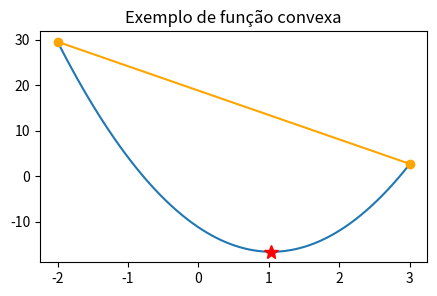
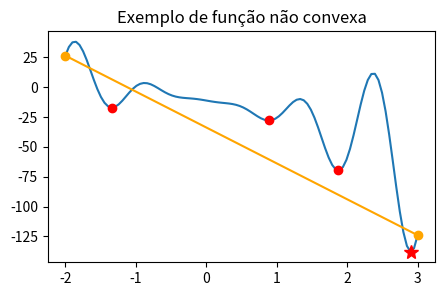
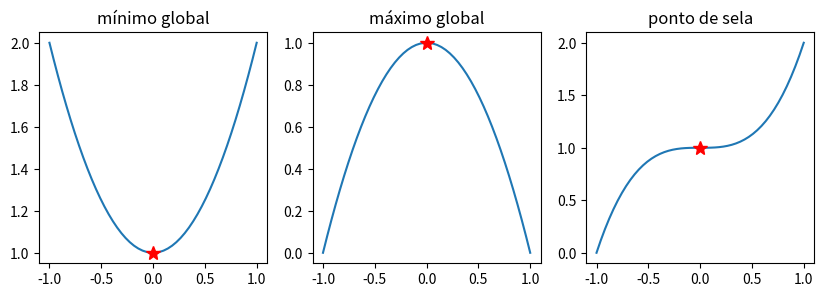

The matplotlib source for these figures, in order: (Note: this script raises an exception after producing the figures.)
#!/usr/bin/env python
# coding: utf-8

# # Aplicações à Engenharia: Otimização

# Neste capítulo, importaremos os seguintes módulos:

# In[1]:


from scipy import optimize
import numpy as np
import matplotlib.pyplot as plt
import sympy as sy
sy.init_printing()


# ## Introdução
# 
# Problemas de otimização são encontrados em diversas situações da Engenharia, em particular na Engenharia de Produção. Em uma linha de produção, por exemplo, a otimização de custos com logística, recursos humanos, matéria-prima são exemplos de onde podemos empregar métodos computacionais para obter soluções _ótimas_.
# 
# Problemas de otimização são comumente tratados como *problemas de minimização*, onde se busca o _mínimo global_ de uma _função objetivo_ (FO) escalar $f(x)$, visto que maximizar $f(x)$ é equivalente a minimizar $-f(x)$. 
# 
# Entretanto, esses problemas são acompanhados de _restrições_, que podem ser representadas por uma igualdade ou por uma desigualdade. Quando uma restrição é escrita na forma $g(x) = 0$, dizemos que $g(x)$ é uma _restrição de igualdade_; quando escrita na forma $h(x) \leq 0$, dizemos que $h(x)$ é uma _restrição de desigualdade_.

# ### Classificação de problemas de otimização
# 
# Problemas de otimização (PO) são classificados com base nas propriedades das funções $f(x)$, $g(x)$ e $h(x)$. Em linhas gerais, um PO pode ser:
# 
# - _univariado_ (ou _unidimensional_), se $x$ é escalar, i.e. $x \in \mathbb{R}$;
# - _multivariado_ (ou _multidimensional_), se $x$ é um vetor, i.e. $x \in \mathbb{R}^n$.
# - _linear_: se a FO e as restrições são funções lineares. Neste caso, por razões históricas, diz-se que o problema é de _programação linear_.
# - _não-linear_: se a FO e as restrições são funções não-lineares. Neste caso, diz-se que o problema é de _programação não-linear_.
# 
# Com respeito às restrições, um PO pode ainda ser:
# 
# - _irrestrito_: quando não se assumem limites para os valores de $x$.
# - _restrito_: quando limites para os valores de $x$ são impostos.
# 
# Aqui trataremos apenas de casos em que $x \in \mathbb{R}$.

# ### Problemas convexos
# 
# Sabe-se que problemas não-lineares são muito mais difíceis de resolver do que problemas lineares porque eles podem admitir uma ampla variedade de comportamentos. Um PO não-linear pode ter tanto _mínimos locais_ quanto _mínimos globais_. Logo, encontrar o _mínimo global_ de uma função $f(x)$ não-linear exige técnicas aperfeiçoadas. 
# 
# Neste sentido, uma subclasse de problemas não-lineares que pode ser resolvida eficientemente são os chamados _convexos_. Em problemas convexos, a função $f(x)$ é _convexa_. Mas o que é uma _função convexa_?
# 
# Uma função convexa definida em um intervalo $[a,b]$ é aquela em que todos os seus valores estão abaixo da reta secante que passa pelos pontos $(a,f(a))$ e $(b,f(b)$. Isto, por sua vez, garante que ela contenha _somente_ um mínimo global.

# **Exemplo**: a função $f(x) = 3x^2 - 0.36x - 11.2$ é convexa em $[-2,3]$.

# In[2]:


# domínio
a,b = -2,3
x = np.linspace(a,b,100) 

# função e valores nos extremos
f = lambda x: 5*x**2 - 10.36*x - 11.2 
fa,fb = f(a),f(b) 

# reta secante
s = fa + (fb - fa)/(b - a)*(x - a)

# ponto de mínimo: -b/(2a)
xmin = 10.36/10 

# plotagem de funções
plt.figure(figsize=(5,3))
plt.plot(x,f(x))
plt.plot(x,s,color='#ffa500')

# pontos da secante
plt.plot(a,f(a),'o',color='#ffa500')
plt.plot(b,f(b),'o',color='#ffa500')

# ponto de mínimo
plt.plot(xmin,f(xmin),'*r',ms=10);

plt.title('Exemplo de função convexa'); 


# **Exemplo**: a função $p(x) = 10x^2\textrm{sen}(6x) - 10.36\exp(x/8) - 11.2$ não é convexa em $[-2,3]$.

# In[3]:


# função
p = lambda x: 10*x**2*np.sin(6*x) - 10.36*x*np.exp(x/8) - 11.2 

# extremos
pa,pb = p(a),p(b)

# secante
t = pa + (pb - pa)/(b - a)*(x - a) 

# plotagem de funções
plt.figure(figsize=(5,3))
plt.plot(x,p(x))
plt.plot(x,t,color='#ffa500')

# pontos da secante
plt.plot(a,p(a),'o',color='#ffa500')
plt.plot(b,p(b),'o',color='#ffa500')

# mínimos locais
xloc = [-1.33868618,0.88811853,1.87451904]

for xl in xloc:
    plt.plot(xl,p(xl),'or');

# mínimo global
xmin2 = 2.90547127

plt.plot(xmin2,p(xmin2),'*r',ms=10);

plt.title('Exemplo de função não convexa'); 


# Como vemos acima, a função $p(x)$ admite 3 mínimos locais e um mínimo global. Pense um pouco sobre que estratégia computacional você utilizaria para encontrar os mínimos locais. Mais adiante mostraremos como localizar o mínimo global para funções univariadas contínuas (quando possível).

# ### Pontos de sela
# 
# Como vimos acima, a convexidade de uma função é uma propriedade muito importante para que um mínimo global seja localizado. Como sabemos do Cálculo, pontos de máximo ou mínimo identificam-se como _pontos críticos_ de uma função nos quais a primeira derivada da função se anula.
# 
# Casos particulares onde a derivada de uma FO anula-se mas o ponto não pode ser definido como de mínimo ou máximo podem ocorrer. Tais situações implicam a existência dos chamados _pontos de sela_. Uma função com um único ponto de sela, por exemplo, não admitirá mínimo global nem mínimo local. Para testarmos se um ponto crítico é um ponto de sela, devemos verificar o sinal da segunda derivada da função. Uma das seguintes situações deve ser obtida em um ponto crítico $x^*$:
# 
# - _ponto de mínimo:_ $f''(x^*) > 0$
# - _ponto de máximo:_ $f''(x^*) < 0$
# - _ponto de sela:_ $f''(x^*) = 0$

# **Exemplo:** qualquer função quadrática admite ou um ponto de mínimo ou de máximo. A função $f(x) = x^3$ possui um ponto de sela em $x^* = 0$.

# In[4]:


x = np.linspace(-1,1)

plt.figure(figsize=(10,3))

plt.subplot(131)
plt.plot(x,x**2 + 1)
plt.plot(0,1,'r*',ms=10)
plt.title('mínimo global')

plt.subplot(132)
plt.plot(x,-x**2 + 1)
plt.plot(0,1,'r*',ms=10)
plt.title('máximo global')

plt.subplot(133)
plt.plot(x,x**3 + 1)
plt.plot(0,1,'r*',ms=10)
plt.title('ponto de sela');


# ## Otimização univariada

# Como dissemos anteriormente, a otimização univariada visa resolver um problema de minimização tomando uma FO que depende apenas de uma variável. Matematicamente, podemos descrever este problema da seguinte forma:
# 
# $$\text{Encontre } x^{*} = \min f(x), \, \text{sujeito a} \, g(x) = 0, h(x) \leq 0.$$
# 
# Em geral, $x$ é uma _variável de decisão_, isto é, uma quantidade que pode ser ajustada livremente (ex. comprimentos, áreas, ângulos etc.). 
# 
# As técnicas utilizadas para a resolução de um problema desse tipo são baseadas em métodos analíticos (busca pelos zeros das derivadas) ou em métodos computacionais (determinação de raízes por processos iterativos). Métodos chamados de _root finding_ são estudados em um curso introdutório de Métodos Numéricos.
# 
# Para dar exemplos com problemas aplicados de otimização univariada, usaremos a abordagem analítica por meio de computação simbólica (módulo `sympy`) e, posteriormente, veremos os métodos `minimize_scalar` e `fminbound` pertencentes ao submódulo `scipy.optimize`.

# ### Problema resolvido (cilindro)
# 
# Consideremos o seguinte problema: minimize a área de um cilindro com volume unitário.

# ### Resolução 
# 
# Em primeiro lugar, escreveremos este problema em linguagem matemática. Sabemos que a área de um cilindro pode ser escrita em termos do raio $r$ e altura $h$ como $2\pi(r^2 + rh)$. O volume, por sua vez, é dado por $\pi r^2h$. A princípio, tanto $r$ quanto $h$ poderiam ser explicitadas como variável dependente. Então, seguiremos os seguintes passos: 
# 
# 1. Escrevemos uma restrição de igualdade usando $r$ como variável independente para o volume unitário, de maneira que $g(h) = \pi r^2h - 1 = 0$.
# 2. Resolvemos a equação de restrição algebricamente para obter $h = 1/\pi r^2$.
# 3. Substituímos a expressão para $h$ na equação da área, de modo que $f(r) = 2\pi(r^2 + rh) = 2\pi(r^2 + 1/r) = 2\pi r^2 + 1/r$.
# 4. Visto que a restrição já foi inserida no modelo, basta determinarmos o mínimo global $r^{*}$ tal que $r^{*} = \min{f(r)}$.

# #### Abordagem analítica

# In[5]:


# cria variáveis simbólicas
r,h = sy.symbols('r,h') 

# expressão da área
A = 2*sy.pi*(r**2 + r*h)

# expressão do volume
V = sy.pi*r**2*h

# h_r é uma lista de comprimento 1
h_r = sy.solve(V - 1)
h_r


# Devemos acessar o único valor de $h$ por indexação.

# In[6]:


h_r = h_r[0]


# Agora, substituímos o valor encontrado para $h$ na expressão da área.

# In[7]:


A_r = A.subs(h_r)
A_r


# Devemos agora buscar os pontos críticos de $f(r)$, isto é, resolver $\frac{df(r)}{dr}= 0$.

# In[8]:


dA_r = sy.solve(A_r.diff(r,set=sy.Reals))
dA_r


# Note que entre as solução há valores negativos e complexos que não nos interessam. Escolheremos, então, o valor positivo.

# In[9]:


rmin = dA_r[0]
rmin


# Finalmente, buscamos o valor numérico da FO neste ponto de mínimo $r^{*}$.

# In[10]:


rmin.evalf()


# Verificamos que, de fato, este é um ponto de mínimo, avaliando a segunda derivada neste ponto. Esperamos que $\frac{d^2f(r^{*})}{dr^2} > 0$. Com efeito,

# In[11]:


# valor é positivo
d2A_r = A_r.diff(r,2)
d2A_r


# Por fim, encontramos o valor da área:

# In[12]:


A_r.subs(r,rmin)


# Numericamente:

# In[13]:


_.evalf(4)


# Portanto, a menor área para um cilindro unitário é $A \approx 5.536$.

# #### Abordagem computacional
# 
# A abordagem analítica que seguimos é viável quando temos de lidar com problemas mais simples. Todavia, a maioria dos problemas de otimização realistas são difíceis de resolver e dependem de técnicas avançadas. 
# 
# Mostraremos a seguir que o mesmo PO pode ser resolvido com a ajuda de funções específicas do `scipy.optimize`.

# ##### Resolução do PO com `optimize.minimize_scalar`
# 
# Esta função resolve POs univariados pelo _método de Brent_. Seu principal argumento é:
# 
# - `fun`: a função objetivo a ser minimizada
# - `bracket`: um intervalo inicial de busca da solução
# 
# Vale notar que esta função possui argumentos adicionais que dão especificidade às técnicas implementadas. Entretanto, não discutiremos esses detalhes aqui.
# 
# Para resolver o mesmo PO anterior, seguimos os seguintes passos:
# 
# 1. Definimos a função $f(r)$;
# 2. Invocamos `optimize.minimize_scalar`.

# A seguir, vamos usar uma UDF numérica para $f(r)$.

# In[14]:


# função objetivo
def f(r):
    return 2*np.pi*r**2 + 2/r


# De posse da função, podemos inseri-la como argumento em `optimize.minimize_scalar`.

# In[15]:


# retorna erro de divisão por zero
r_min = optimize.minimize_scalar(f)
r_min


# Note que um erro de divisão por zero ocorre em virtude de haver $r$ no denominador da fração à direita. Em geral, devemos especificar um intervalo de busca razoável para evitar indefinições ocasinadas pela divisão por zero como esta e impedir que o intervalo inicial de busca do valor mínimo seja "livre" demais para o algoritmo. Assim, fazemos uma espécie de limitação do intervalo pela técnica do "confinamento" (_bracketing_).

# In[16]:


# bracket pode ser uma tupla ou lista
r_mino = optimize.minimize_scalar(f,bracket=[0.01,2])
r_mino


# O que significa esse resultado?
# 
# A variável `r_mino` é um objeto abstrato do tipo `OptimizeResult`.

# In[17]:


type(r_mino)


# Ele nos fornece algumas informações úteis:
# 
# - `fun`: o valor da FO no ponto de mínimo
# - `x`: o ponto de mínimo encontrado
# 
# As demais, `nfev`, `nit` e `success` são informações sobre a execução do algoritmo, a saber, nesta sequência, o número de avaliações da função, número de iterações e status de execução.
# 
# Para acessarmos os valores que queremos basta fazer:

# In[18]:


r_min2, fr_min2 = r_mino.x, r_mino.fun
print(r_min2,fr_min2)


# Assim, vemos que tanto o ponto de mínimo $r^{*}$ quanto o valor mínimo da FO, $f(r^{*})$  obtidos por esta técnica são aproximadamente iguais aos encontrados pela abordagem analítica anterior.

# ##### Resolução do PO com `optimize.fminbound`
# 
# Quando queremos resolver um PO em domínio limitado, devemos indicar os limites de aceitabilidade da solução. No exemplo que estamos estudando, não temos interesse em restringir os valores de aceitabilidade do ponto de mínimo. Entretanto, daremos um exemplo sobre como podemos limitar o intervalo de solução deste problema. 
# 
# A função `optimize.fminbound` retorna um mínimo para o PO com um domínio "restrito". Note, todavia, que o uso de "restrito" aqui tem um sentido diferente daquele das funções de restrição $g(x)$ e $h(x)$ explicadas acima. 
# 
# Os principais argumentos de `optimize.fminbound` são:
# 
# - `fun`: a função objetivo;
# - `x1`: o limite inferior de aceitabilidade para o ponto de mínimo;
# - `x2`: o limite superior de aceitabilidade para o ponto de mínimo;
# 
# Haja vista que $f(r)$ já está definida, vamos buscar um mínimo no domínio $r_1 < r < r_2$ e escolhamos, por exemplo, $r_1 = 2.1$ e $r_2 = 3.2$.

# In[19]:


optimize.fminbound(f,2.1,3.2)


# Vamos realizar um segundo teste, agora considerando $r_1 = 0.5$ e $r_2 = 1.5$.

# In[20]:


optimize.fminbound(f,0.5,1.5)


# Vamos realizar ainda um terceiro teste considerando $r_1 = 3.0$ e $r_2 = 15.0$.

# In[21]:


optimize.fminbound(f,3.0,15.0)


# Percebemos que o valor obtido no segundo teste é bastante próximo aos obtidos pelas duas técnicas anteriores, ao passo que os valores obtidos no primeiro e terceiro testes praticamente coincidem com os limites inferiores impostos. Por que isto acontece? Basta analisar o gráfico de $f(r)$!

# #### Análise gráfica

# Vamos plotar o gráfico de $f(r)$ no intervalo $(0,10)$.

# In[22]:


r = np.linspace(0.1,10,100)
plt.figure(figsize=(5,3))
plt.plot(r,f(r))
plt.xlabel('$r$'); plt.ylabel('$f(r)$');


# É fácil ver que $f(r) \to \infty$ à medida que $r \to \infty$. Logo, está explicado porque os valores do primeiro e terceiro testes comportam-se daquela maneira.
# 
# Agora, plotemos o gráfico de $f(r)$ em um intervalo menor contendo o ponto de mínimo.

# In[23]:


r = np.linspace(0.1,1,50)
plt.figure(figsize=(5,3))
plt.plot(r,f(r)); plt.plot(rmin,f(rmin),'r*',ms=10)
plt.xlabel('$r$'); plt.ylabel('$f(r)$');


# Com este gráfico, vemos que o valor do segundo teste é consistente com aqueles encontrados por meio da técnica analítica e pela função `optimize.minimize_scalar`. Em outras palavras, neste caso, tanto esta função quanto `optimize.fminbound` retornam praticamente o mesmo valor. Todavia, não será este o caso se a função objetivo apresentar comportamento não monotônico em subintervalos de seu domínio.

# #### Conclusão
# 
# Concluímos que o ponto de mínimo ocorre em $r^{*} \approx 0.54$, e que $f(r^{*}) \approx 5.54$. Estes são valores aproximados independentemente da técnica utilizada anteriormente. 
# 
# Em termos práticos, a menor área que podemos obter para um cilindro de 1 metro cúbico, por exemplo, é $A \approx 5.54 \, m^2$ com raio medindo aproximadamente $54 \, cm$.
